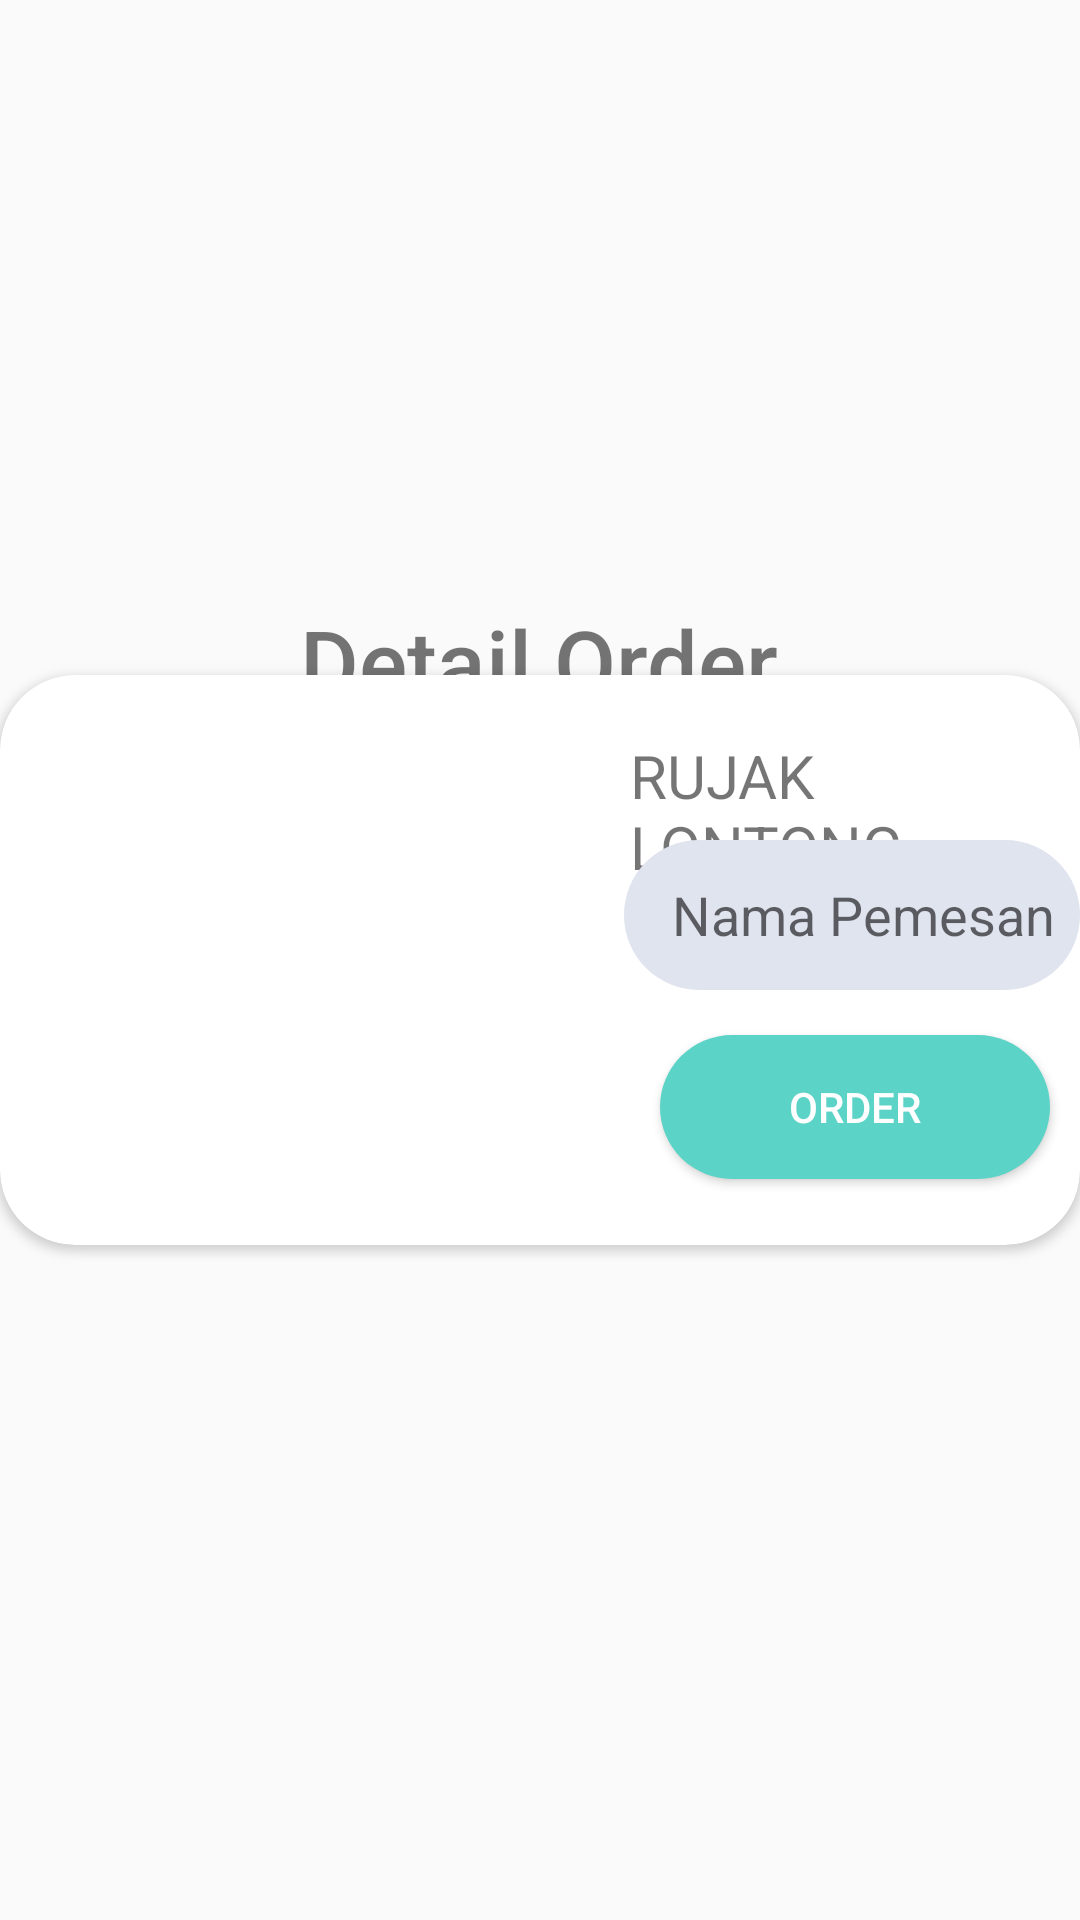

Write the Android layout XML for this screen, with the resource values it uses.
<!-- AndroidManifest.xml: application theme Theme.Goput -->
<!-- res/layout/activity_rujak_lontong.xml -->
<?xml version="1.0" encoding="utf-8"?>
<RelativeLayout xmlns:android="http://schemas.android.com/apk/res/android"
    xmlns:app="http://schemas.android.com/apk/res-auto"
    xmlns:tools="http://schemas.android.com/tools"
    android:layout_width="match_parent"
    android:layout_height="match_parent"
    tools:context=".RujakLontongActivity">

    <TextView
        android:layout_width="wrap_content"
        android:layout_height="wrap_content"
        android:layout_centerHorizontal="true"
        android:layout_marginTop="200dp"
        android:textSize="30dp"
        android:fontFamily="sans-serif-medium"
        android:text="Detail Order"/>

    <androidx.cardview.widget.CardView
        android:layout_width="wrap_content"
        android:layout_height="wrap_content"
        android:layout_centerInParent="true"
        android:minWidth="380dp"
        android:minHeight="190dp"
        app:cardCornerRadius="25dp"
        app:cardPreventCornerOverlap="false">

        <ImageView
            android:layout_width="190dp"
            android:layout_height="190dp"
            android:scaleType="fitXY"
            android:src="@drawable/rujak_lontong" />

        <TextView
            android:id="@+id/textFoodRujakLontong"
            android:layout_width="wrap_content"
            android:layout_height="wrap_content"
            android:layout_marginLeft="210dp"
            android:layout_marginTop="20dp"
            android:text="RUJAK LONTONG"
            android:textSize="20dp" />

        <Button
            android:id="@+id/btnRujakLontongOrder"
            android:layout_width="wrap_content"
            android:layout_height="wrap_content"
            android:layout_marginStart="220dp"
            android:layout_marginTop="120dp"
            android:width="130dp"
            android:background="@drawable/button_shape"
            android:text="ORDER"
            android:textColor="@color/white" />

        <EditText
            android:id="@+id/textUserRujakLontong"
            android:layout_width="wrap_content"
            android:layout_height="wrap_content"
            android:layout_marginStart="208dp"
            android:layout_marginTop="55dp"
            android:width="160dp"
            android:height="50dp"
            android:hint="Nama Pemesan"
            android:background="@drawable/button_shape"
            android:backgroundTint="@color/primaryColor"
            android:paddingLeft="16dp"/>
    </androidx.cardview.widget.CardView>

</RelativeLayout>
<!-- resources referenced by this layout -->
<resources>
  <color name="primaryColor">#E0E4EF</color>
  <color name="white">#FFF</color>
  <!-- drawable button_shape (drawable) -->
  <?xml version="1.0" encoding="utf-8"?>
  <shape android:shape="rectangle" xmlns:android="http://schemas.android.com/apk/res/android">
  
      <solid android:color="@color/secondaryColor"/>
      <corners android:radius="25dp"/>
  </shape>
  <style name="Theme.Goput" parent="Theme.AppCompat.Light.DarkActionBar">
          <item name="colorPrimary">@color/primaryColor</item>
          <item name="colorSecondary">@color/secondaryColor</item>
          <item name="colorOnSecondary">@color/white</item>
          <item name="colorAccent">@color/dracula</item>
      </style>
  <color name="secondaryColor">#5BD3C7</color>
  <color name="dracula">#363755</color>
</resources>
